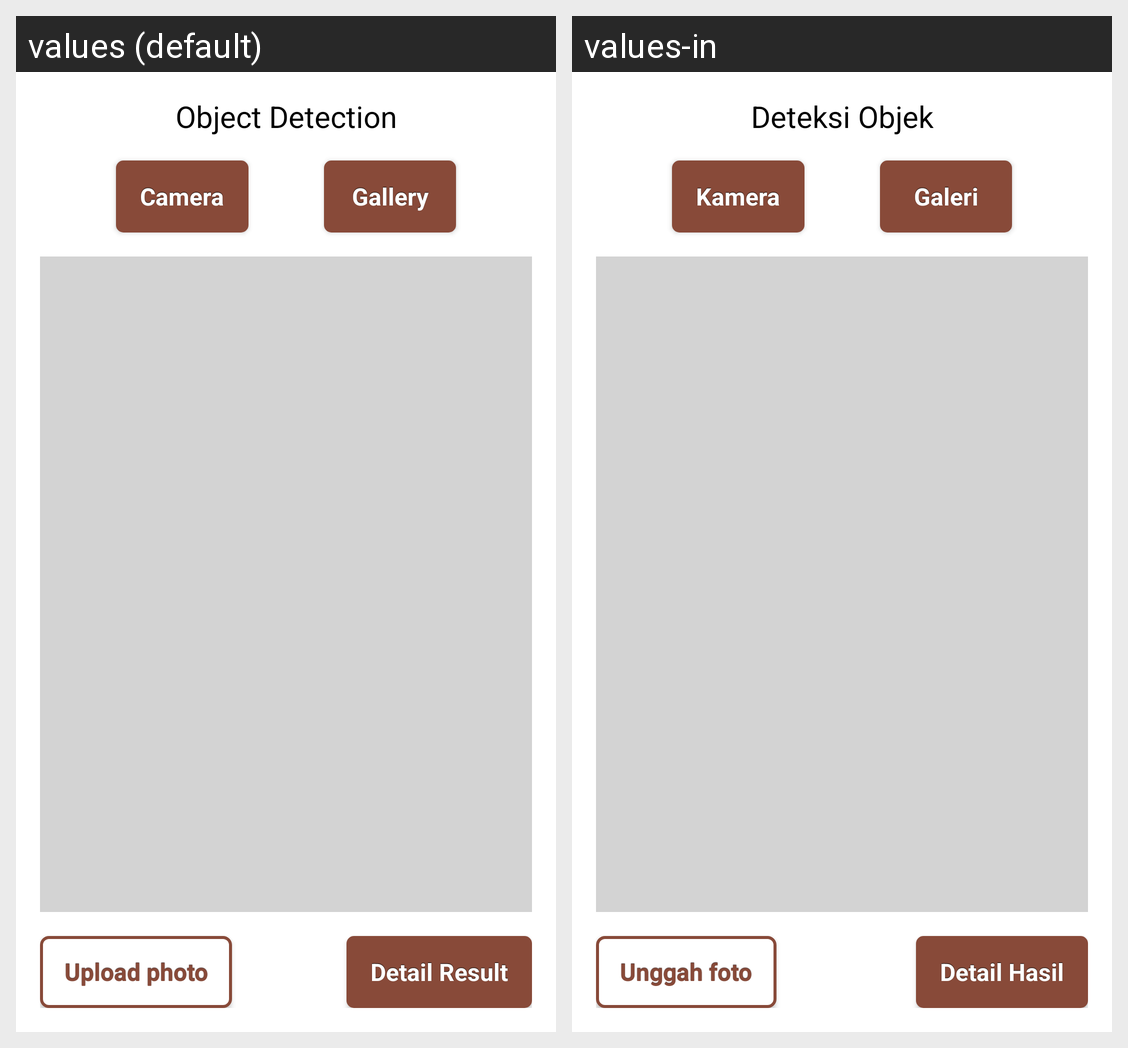

The Android screen above is rendered under two locales of the same app. Produce the string resources it draws, with the default and per-locale values.
Android screen res/layout/activity_detection_result.xml rendered under 2 locales, left to right: values (default), values-in. Device: Nexus 5 (rendered at 1080×1920; each locale shown at half size, 540×960, under a caption strip naming it); theme AppTheme.WithActionBar.
Strings drawn on this screen, with the default value and each locale's value (text and hints the layout hard-codes, and strings that could not be matched under every locale, appear in the picture but are not listed):

title_method
  values: Object Detection
  values-in: Deteksi Objek

method_camera
  values: Camera
  values-in: Kamera

method_gallery
  values: Gallery
  values-in: Galeri

button_upload
  values: Upload photo
  values-in: Unggah foto

button_detail_result
  values: Detail Result
  values-in: Detail Hasil
